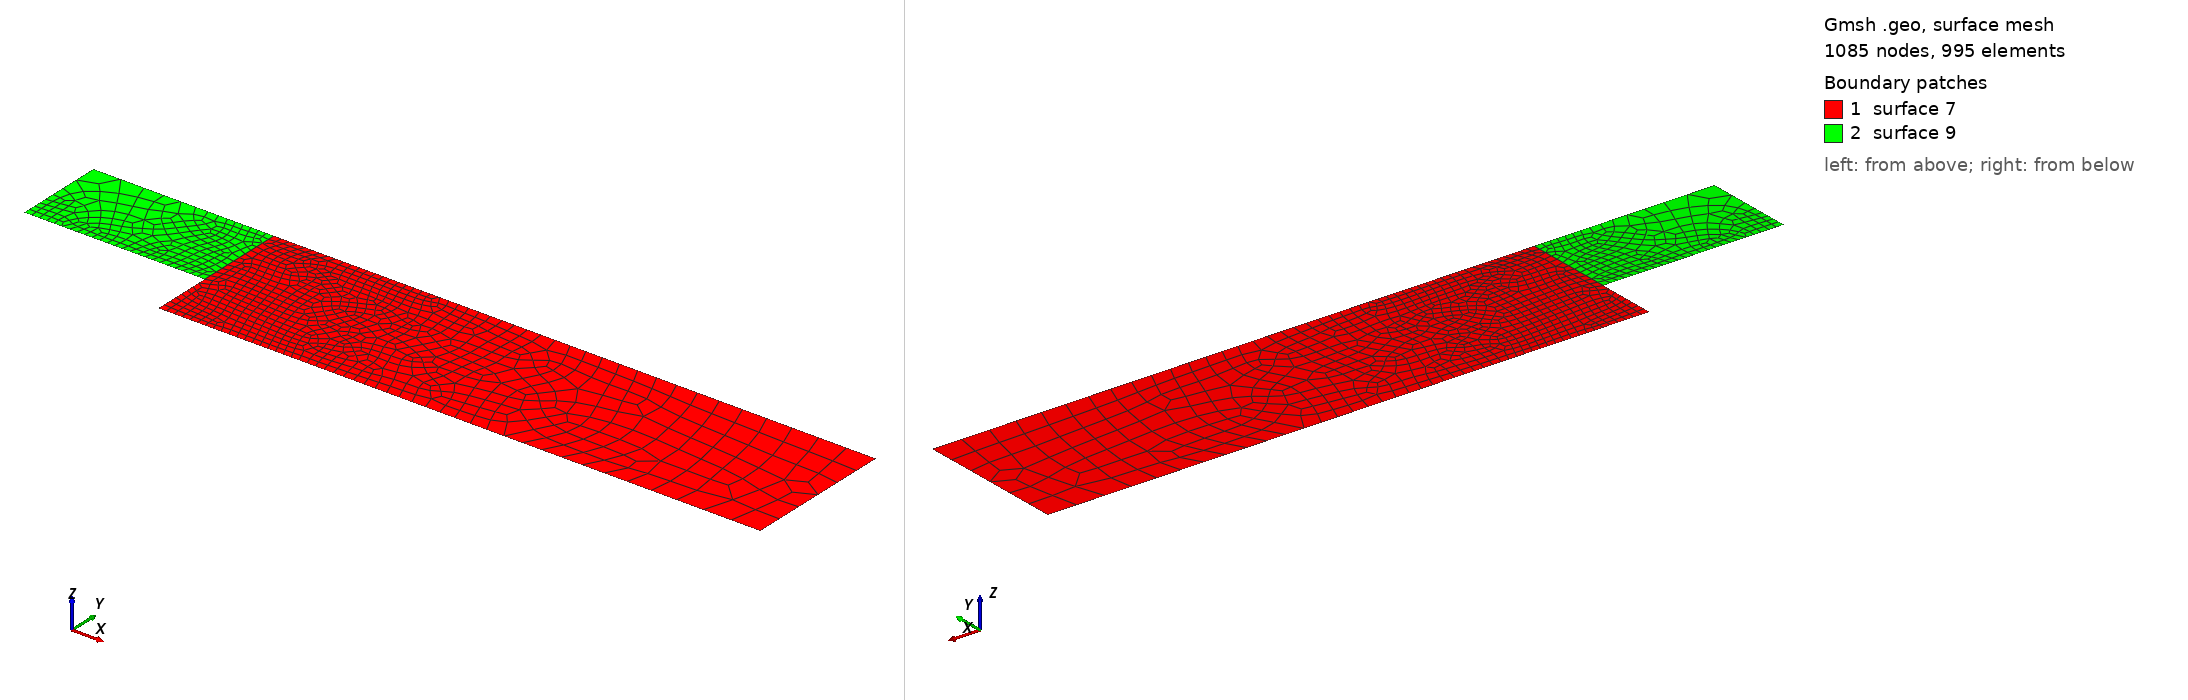

Gmsh geometry script, surface-meshed: 1085 nodes, 995 surface elements. Boundary patches (legend numbers): 1 surface 7, 2 surface 9. Left view from above one corner, right view from below the opposite corner. The script declares no physical surfaces, so the legend lists its geometric surfaces. The drawing asked Gmsh for element sizes between 1% and 20% of the model's largest extent; the script's own settings can give other sizes.

=== step_structured.geo (drawn) ===
C = 2;
h1 = 1. / 1. / C;
h2 = 1. / 30. / C;
Point(newp) = {0.0,0.0,0.0,h2};
Point(newp) = {0.0,2.5,0.0,h2};
Point(newp) = {10.0,2.5,0.0,h1};
Point(newp) = {10.0,0.0,0.0,h1};

Point(newp) = {0.0,2.5,0.0,h2};
Point(newp) = {-3.0,2.5,0.0,h1};
Point(newp) = {-3.0,1.0,0.0,h2};
Point(newp) = {0.0,1.0,0.0,h2};
//+
Line(1) = {1, 2};
//+
Line(2) = {2, 3};
//+
Line(3) = {3, 4};
//+
Line(4) = {4, 1};
//+

//+
Line(5) = {5, 6};
//+
Line(6) = {6, 7};
//+
Line(7) = {7, 8};
//+
Line(8) = {8, 5};
//+

Line Loop(6) = {1, 2, 3, 4};
Line Loop(8) = {5, 6, 7, 8};
//+
Plane Surface(7) = {6};
//+
Transfinite Surface {6};
//+
Plane Surface(9) = {8};
//+
Transfinite Surface {8};
//+
////Transfinite Line {1, 2, 3, 4, 5, 6} = 10 Using Progression 1;
//+
Recombine Surface {7, 9};
